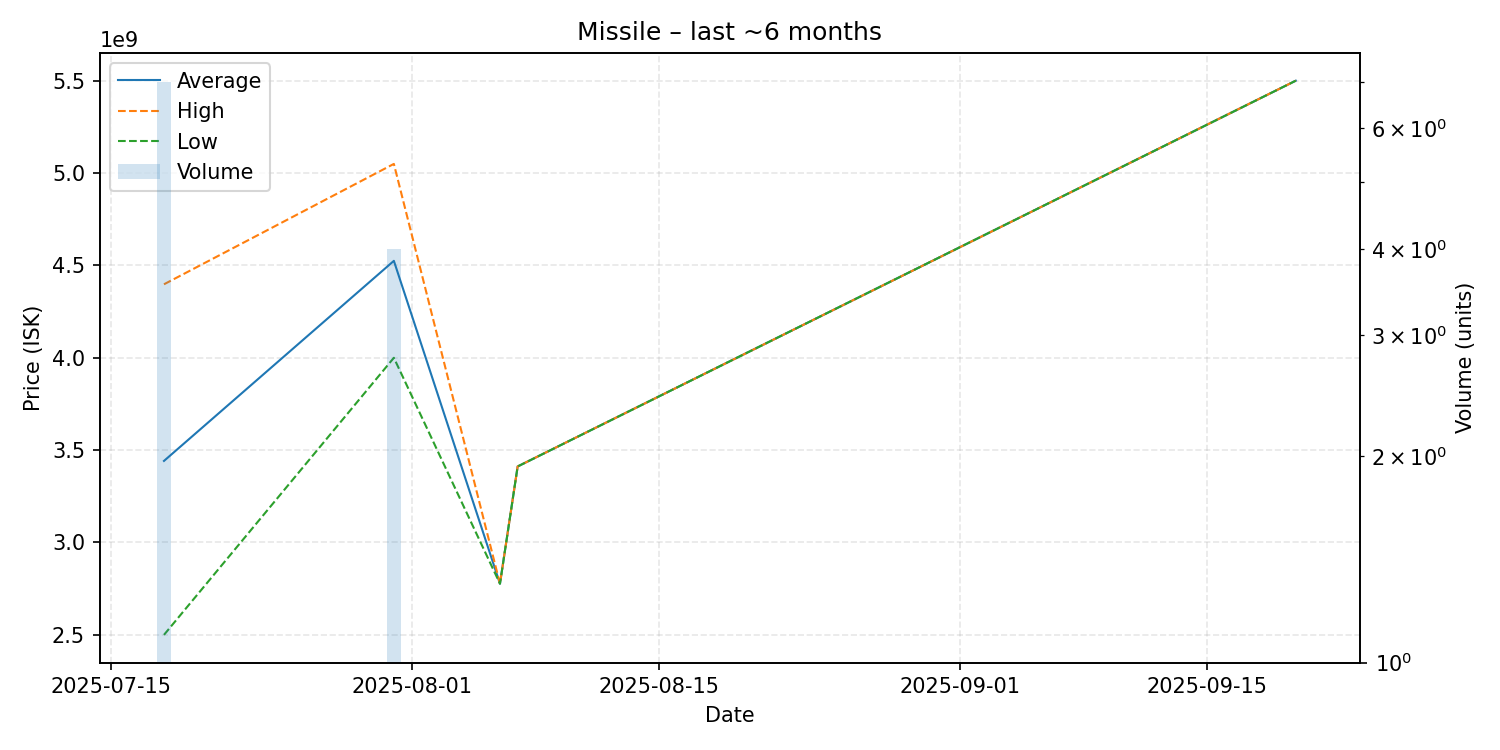

The file beside this chart, header and first rows:
date, average, highest, lowest, order_count, volume
2025-07-18, 3441000000, 4397500000, 2499000000, 7, 7
2025-07-31, 4524500000, 5049500000, 3999500000, 4, 4
2025-08-06, 2776000000, 2776000000, 2776000000, 1, 1
2025-08-07, 3411000000, 3411000000, 3411000000, 1, 1
2025-09-20, 5500000000, 5500000000, 5500000000, 1, 1
